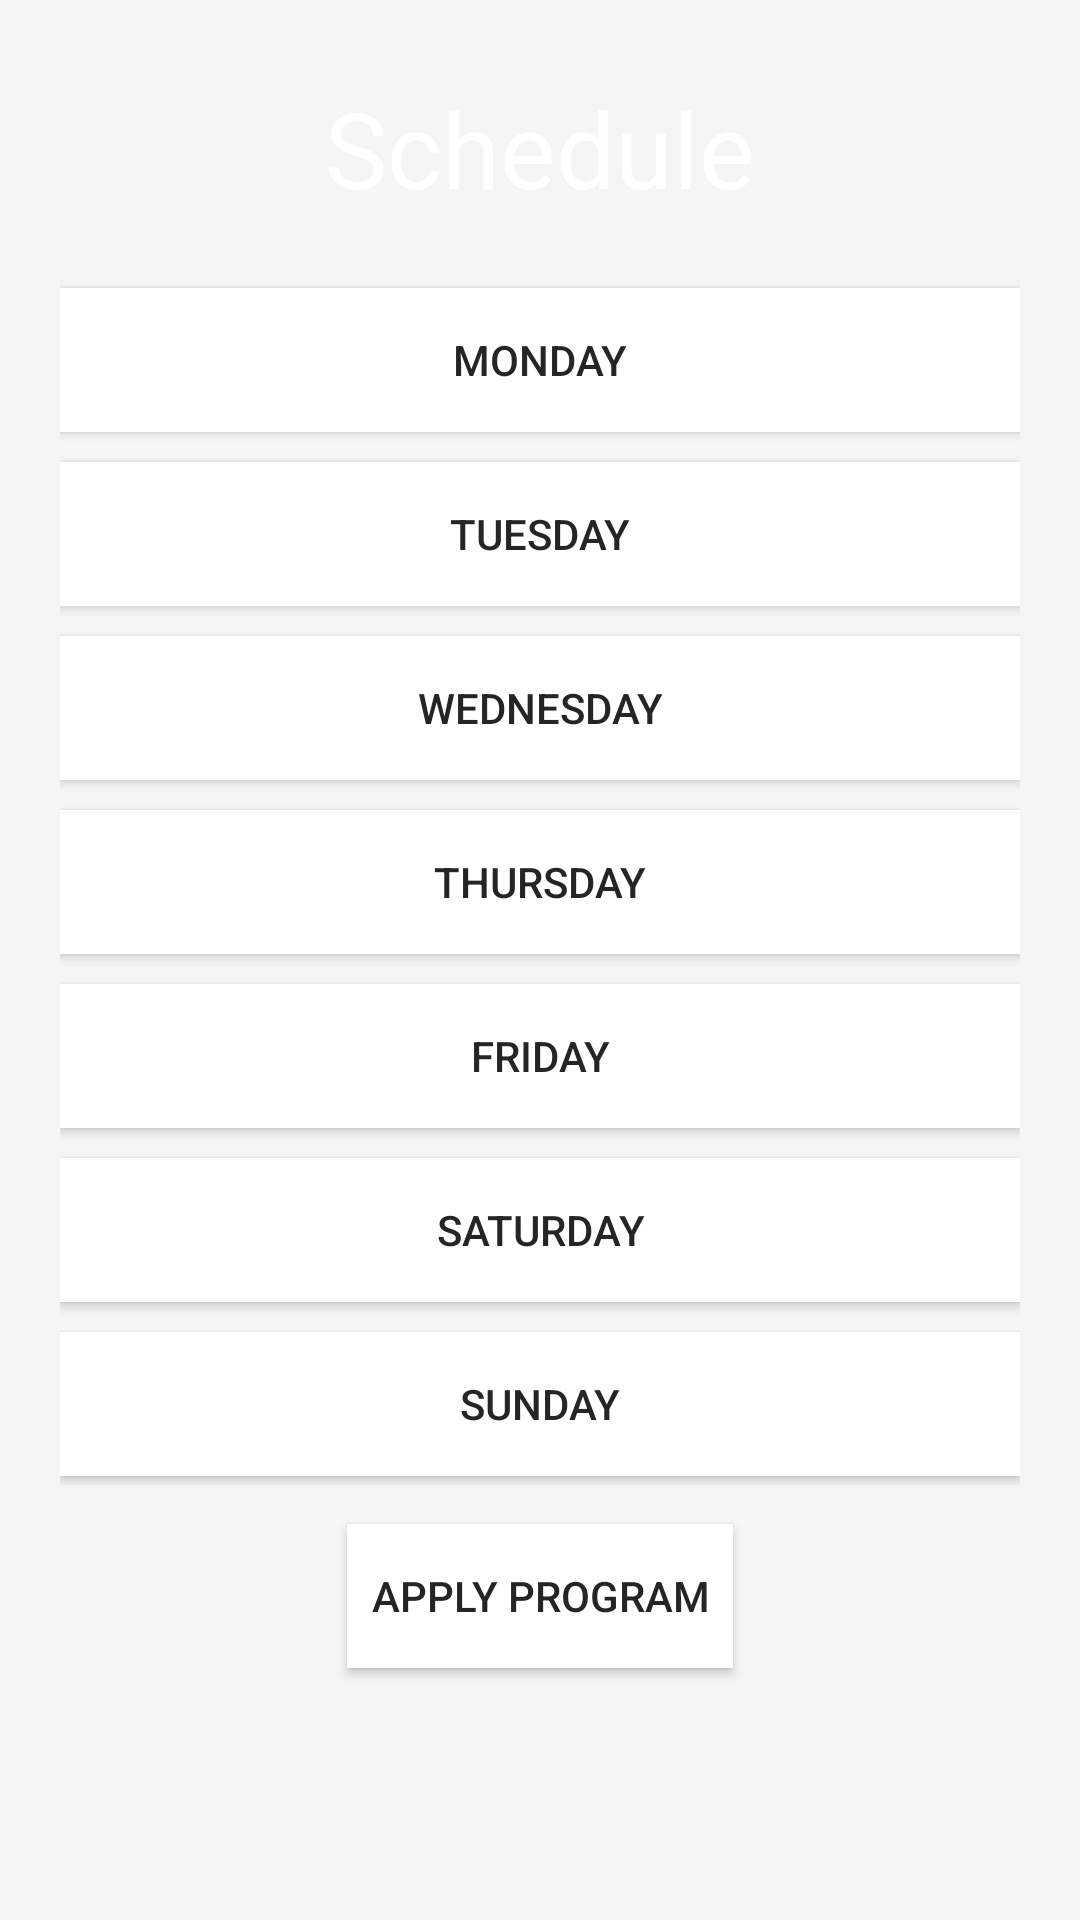

Android layout source for this screen:
<!-- AndroidManifest.xml: application theme AppTheme -->
<!-- res/layout/fragment_schedule.xml -->
<?xml version="1.0" encoding="utf-8"?>
<RelativeLayout xmlns:android="http://schemas.android.com/apk/res/android"
    android:orientation="vertical"
    android:layout_width="match_parent"
    android:layout_height="match_parent"
    android:background="@android:color/transparent"
    android:fitsSystemWindows="true">

    <RelativeLayout
        android:layout_width="match_parent"
        android:layout_height="wrap_content"
        android:background="@android:color/transparent"
        android:id="@+id/relativeLayout7"
        android:layout_alignParentTop="true"
        android:layout_centerHorizontal="true"
        android:layout_marginTop="86dp"
        android:layout_marginEnd="20dp"
        android:layout_marginStart="20dp">

        <Button
            android:id="@+id/monday"
            style="@style/button"
            android:layout_height="wrap_content"
            android:text="Monday"
            android:layout_gravity="center_horizontal"
            android:layout_width="match_parent"
            android:layout_marginTop="10dp"
            android:background="@color/white"
            android:textColor="@color/dark_grey"
            android:layout_alignParentTop="true"
            android:layout_alignParentStart="true" />

        <Button
            android:id="@+id/tuesday"
            style="@style/button"
            android:layout_height="wrap_content"
            android:layout_gravity="center_horizontal"
            android:text="Tuesday"
            android:layout_width="match_parent"
            android:layout_marginTop="10dp"
            android:layout_below="@+id/monday"
            android:layout_alignStart="@+id/monday"
            android:background="@color/white"
            android:textColor="@color/dark_grey" />

        <Button
            android:id="@+id/wednesday"
            style="@style/button"
            android:layout_height="wrap_content"
            android:text="Wednesday"
            android:layout_gravity="center_horizontal"
            android:layout_width="match_parent"
            android:layout_marginTop="10dp"
            android:layout_below="@+id/tuesday"
            android:layout_alignStart="@+id/monday"
            android:background="@color/white"
            android:textColor="@color/dark_grey" />

        <Button
            android:id="@+id/thursday"
            style="@style/button"
            android:layout_height="wrap_content"
            android:text="Thursday"
            android:layout_gravity="center_horizontal"
            android:layout_width="match_parent"
            android:layout_marginTop="10dp"
            android:layout_below="@+id/wednesday"
            android:layout_alignStart="@+id/monday"
            android:background="@color/white"
            android:textColor="@color/dark_grey" />

        <Button
            android:id="@+id/friday"
            style="@style/button"
            android:layout_height="wrap_content"
            android:text="Friday"
            android:layout_gravity="center_horizontal"
            android:layout_width="match_parent"
            android:layout_marginTop="10dp"
            android:layout_below="@+id/thursday"
            android:layout_alignStart="@+id/monday"
            android:background="@color/white"
            android:textColor="@color/dark_grey" />

        <Button
            android:id="@+id/saturday"
            style="@style/button"
            android:layout_height="wrap_content"
            android:text="Saturday"
            android:layout_gravity="center_horizontal"
            android:layout_width="match_parent"
            android:layout_marginTop="10dp"
            android:layout_below="@+id/friday"
            android:layout_alignStart="@+id/monday"
            android:background="@color/white"
            android:textColor="@color/dark_grey" />

        <Button
            android:id="@+id/sunday"
            style="@style/button"
            android:layout_height="wrap_content"
            android:layout_gravity="center_horizontal"
            android:text="Sunday"
            android:layout_width="match_parent"
            android:layout_marginTop="10dp"
            android:layout_below="@+id/saturday"
            android:layout_alignStart="@+id/monday"
            android:background="@color/white"
            android:textColor="@color/dark_grey"
            android:layout_marginBottom="3dp" />
    </RelativeLayout>

    <TextView
        android:id="@+id/textView"
        android:layout_width="wrap_content"
        android:layout_height="wrap_content"
        android:layout_alignParentTop="true"
        android:layout_centerHorizontal="true"
        android:layout_marginTop="26dp"
        android:background="@android:color/transparent"
        android:text="Schedule"
        android:textColor="@color/primary_text"
        android:textSize="35dp" />

    <ImageView
        android:id="@+id/configBtn"
        android:layout_width="30dp"
        android:layout_height="30dp"
        android:text="Configure"
        android:background="@android:color/transparent"
        android:src="@drawable/settings"
        android:tint="@color/white"
        android:layout_alignParentTop="true"
        android:layout_alignParentEnd="true"
        android:layout_marginEnd="11dp"
        android:layout_marginTop="9dp" />

    <Button
        android:id="@+id/setProgram"
        android:layout_width="wrap_content"
        android:layout_height="wrap_content"
        android:layout_below="@+id/relativeLayout7"
        android:layout_centerHorizontal="true"
        android:layout_marginTop="13dp"
        android:background="@color/white"
        android:padding="8dp"
        android:text="Apply Program" />

</RelativeLayout>
<!-- resources referenced by this layout -->
<resources>
  <color name="dark_grey">#252525</color>
  <color name="primary_text">#ffffff</color>
  <color name="white">#FFFFFF</color>
  <style name="button">
          <item name="android:background">#000fff</item>
          <item name="android:textColor">#ffffff</item>
          <item name="android:layout_width">70dp</item>
      </style>
  <style name="AppTheme" parent="Theme.AppCompat.Light.NoActionBar">
  
          <item name="android:textColor">@color/dark_grey</item>
          <item name="colorPrimary">@color/primary</item>
          <item name="colorPrimaryDark">@color/primary_dark</item>
          <item name="colorAccent">@color/accent</item>
          <item name="android:colorBackground">@color/off_white</item>
          <item name="android:navigationBarColor">@color/off_white</item>
          <item name="android:textColorPrimary">@color/dark_grey</item>
          <item name="android:button">@color/off_white</item>
          <item name="android:background">@color/background</item>
          <item name="android:textColorSecondaryInverse">@color/primary_text</item>
          <item name="android:textColorSecondary">@color/dark_grey</item>
          <item name="android:statusBarColor">@android:color/transparent</item>
          <item name="android:windowContentOverlay">@null</item>
          <item name="windowActionBarOverlay">true</item>
          <item name="colorButtonNormal">@color/white</item>
      </style>
  <color name="primary">#00BEB3</color>
  <color name="primary_dark">#4A778F</color>
  <color name="accent">#009688</color>
  <color name="off_white">#F5F5F5</color>
  <color name="background">@android:color/transparent</color>
</resources>
